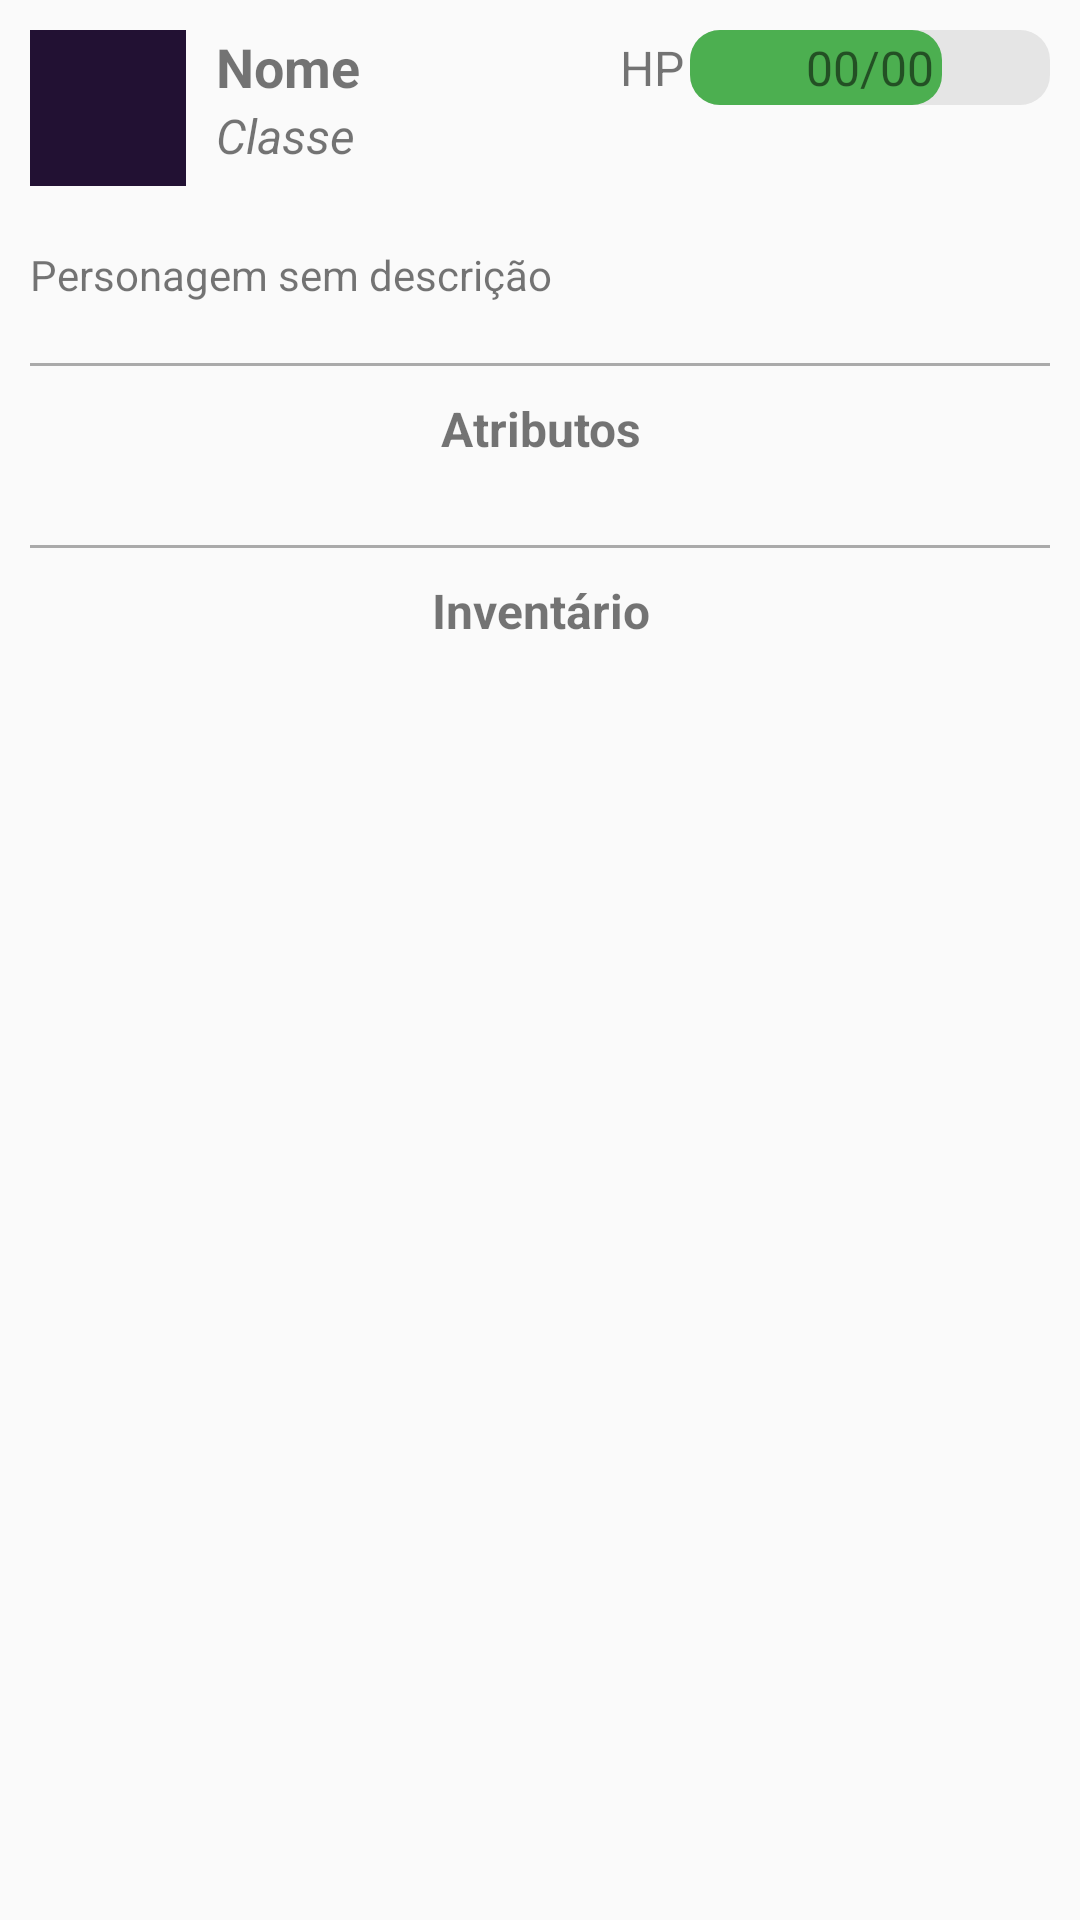

The Android layout XML behind this screen, and the referenced resources:
<!-- AndroidManifest.xml: application theme AppTheme -->
<!-- res/layout/fragment_character_profile.xml -->
<?xml version="1.0" encoding="utf-8"?>
<android.support.v4.widget.NestedScrollView xmlns:android="http://schemas.android.com/apk/res/android"
    xmlns:app="http://schemas.android.com/apk/res-auto"
    android:layout_width="match_parent"
    android:layout_height="match_parent"
    android:fillViewport="true">

    <LinearLayout
        android:layout_width="match_parent"
        android:layout_height="match_parent"
        android:layout_margin="10dp"
        android:orientation="vertical">

        <RelativeLayout
            android:layout_width="match_parent"
            android:layout_height="wrap_content">

            <ImageView
                android:id="@+id/iv_imagem"
                android:layout_width="52dp"
                android:layout_height="52dp"
                android:src="@color/colorPrimary" />

            <TextView
                android:id="@+id/tv_name"
                android:layout_width="wrap_content"
                android:layout_height="wrap_content"
                android:layout_marginStart="10dp"
                android:layout_toStartOf="@+id/tv_hp_label"
                android:layout_toEndOf="@id/iv_imagem"
                android:text="Nome"
                android:textSize="18sp"
                android:textStyle="bold" />

            <TextView
                android:id="@+id/tv_class"
                android:layout_width="wrap_content"
                android:layout_height="wrap_content"
                android:layout_below="@id/tv_name"
                android:layout_marginStart="10dp"
                android:layout_toEndOf="@id/iv_imagem"
                android:text="Classe"
                android:textSize="16sp"
                android:textStyle="italic" />

            <TextView
                android:id="@+id/tv_hp_label"
                android:layout_width="wrap_content"
                android:layout_height="25dp"
                android:layout_marginEnd="2dp"
                android:layout_toStartOf="@id/progress_bar_health"
                android:gravity="center"
                android:text="@string/hp_str"
                android:textSize="16sp" />

            <ProgressBar
                android:id="@+id/progress_bar_health"
                style="?android:attr/progressBarStyleHorizontal"
                android:layout_width="120dp"
                android:layout_height="25dp"
                android:layout_alignParentEnd="true"
                android:progress="70"
                android:progressDrawable="@drawable/health_bar" />

            <TextView
                android:id="@+id/tv_hp_text"
                android:layout_width="match_parent"
                android:layout_height="25dp"
                android:layout_alignStart="@id/progress_bar_health"
                android:layout_alignEnd="@id/progress_bar_health"
                android:gravity="center"
                android:text="00/00"
                android:textSize="16sp" />

        </RelativeLayout>

        <TextView
            android:id="@+id/tv_description"
            android:layout_width="match_parent"
            android:layout_height="wrap_content"
            android:layout_marginTop="20dp"
            android:maxLines="6"
            android:text="Personagem sem descrição" />

        <TextView
            android:id="@+id/tv_see_more"
            android:layout_width="wrap_content"
            android:layout_height="wrap_content"
            android:layout_marginTop="8dp"
            android:text="ver mais ▼"
            android:textColor="#049C80"
            android:visibility="gone" />

        <View
            android:id="@+id/separator_stats"
            android:layout_width="match_parent"
            android:layout_height="1dp"
            android:layout_marginTop="20dp"
            android:background="@android:color/darker_gray" />

        <TextView
            android:id="@+id/tv_stats_label"
            android:layout_width="match_parent"
            android:layout_height="wrap_content"
            android:layout_marginTop="10dp"
            android:gravity="center"
            android:text="Atributos"
            android:textSize="16sp"
            android:textStyle="bold" />

        <android.support.v7.widget.RecyclerView
            android:id="@+id/rv_stats"
            android:layout_width="match_parent"
            android:layout_height="wrap_content"
            android:layout_marginTop="8dp"
            android:clipToPadding="false" />

        <View
            android:id="@+id/separator_inventory"
            android:layout_width="match_parent"
            android:layout_height="1dp"
            android:layout_marginTop="20dp"
            android:background="@android:color/darker_gray" />

        <TextView
            android:id="@+id/tv_items_label"
            android:layout_width="match_parent"
            android:layout_height="wrap_content"
            android:layout_marginTop="10dp"
            android:gravity="center"
            android:text="Inventário"
            android:textSize="16sp"
            android:textStyle="bold" />

        <android.support.v7.widget.RecyclerView
            android:id="@+id/rv_inventory"
            android:layout_width="match_parent"
            android:layout_height="wrap_content"
            android:layout_marginTop="8dp"
            android:clipToPadding="false" />

        <View
            android:layout_width="match_parent"
            android:layout_height="0dp"
            android:layout_weight="1" />

        <Button
            android:id="@+id/btn_create_item"
            android:layout_width="match_parent"
            android:layout_height="wrap_content"
            android:layout_marginTop="8dp"
            android:layout_marginBottom="8dp"
            android:text="Criar item"
            android:textColor="#FFF"
            android:visibility="invisible"
            app:backgroundTint="@color/green_dark" />

    </LinearLayout>

</android.support.v4.widget.NestedScrollView>
<!-- resources referenced by this layout -->
<resources>
  <color name="colorPrimary">#221133</color>
  <color name="green_dark">#0B9C8D</color>
  <!-- drawable health_bar (drawable) -->
  <?xml version="1.0" encoding="utf-8"?>
  <layer-list xmlns:android="http://schemas.android.com/apk/res/android">
      <item android:id="@android:id/background">
          <shape>
              <corners android:radius="10dp" />
              <solid android:color="#e5e5e5" />
          </shape>
      </item>
  
      <item android:id="@android:id/progress">
          <scale android:scaleWidth="100%">
              <shape>
                  <corners android:radius="10dp" />
                  <solid android:color="@color/hp_green" />
              </shape>
          </scale>
      </item>
  </layer-list>
  <string name="hp_str">HP</string>
  <style name="AppTheme" parent="Theme.AppCompat.Light.NoActionBar">
          <item name="colorPrimary">@color/colorPrimary</item>
          <item name="colorPrimaryDark">@color/colorPrimaryDark</item>
          <item name="colorAccent">@color/colorAccent</item>
      </style>
  <color name="hp_green">#4CAF50</color>
  <color name="colorPrimaryDark">#221133</color>
  <color name="colorAccent">#f6d282</color>
</resources>
